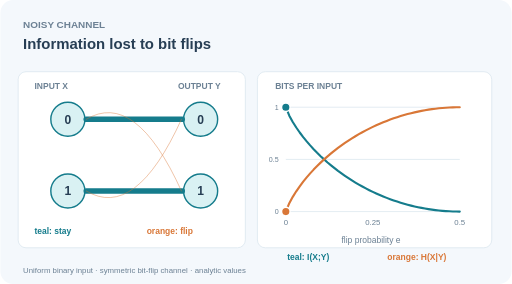
t = 0.00 s
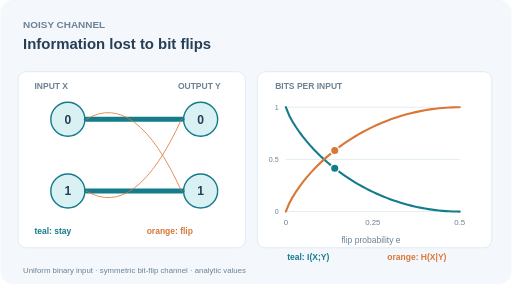
t = 1.72 s
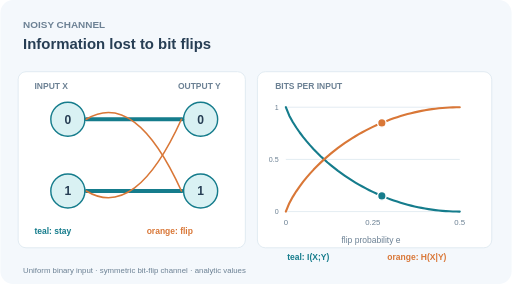
t = 3.38 s
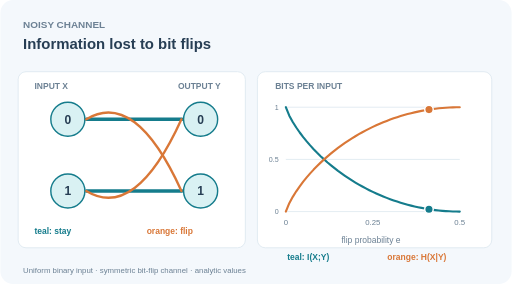
t = 5.04 s
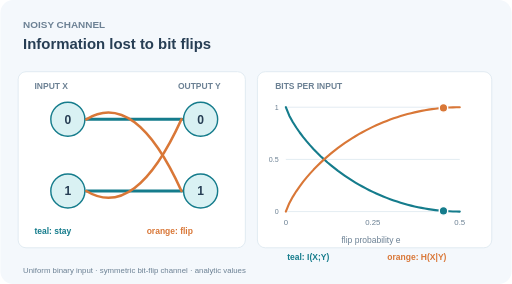
t = 6.70 s
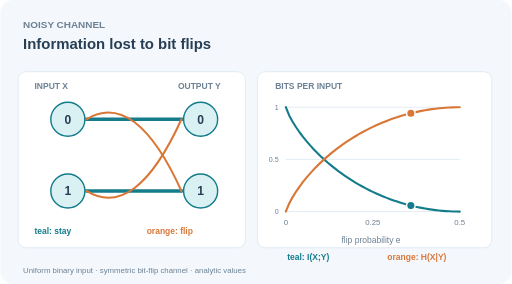
t = 7.85 s

The animated SVG that drew these frames (rendered in a browser with its animation timeline set to each time). Animation: 8 SMIL elements (animate=8); frames cover the first 7.85 s, repeats indefinitely.

<svg xmlns="http://www.w3.org/2000/svg" width="720" height="400" viewBox="0 0 720 400" role="img" aria-labelledby="title desc"><title id="title">Binary symmetric channel information and noise</title><desc id="desc">The error probability goes from zero to one half. Direct and flipped channel transitions change while mutual information decreases and conditional entropy increases. Uniform input, analytic toy, not measurements.</desc><style>@media(prefers-reduced-motion:reduce){.moving{display:none!important}.reduced{display:inline!important}}</style><rect width="720" height="400" rx="18" fill="#f4f8fc"/><text x="32.00" y="39.00" fill="#6c8194" font-family="Arial,Helvetica,sans-serif" font-size="14" font-weight="bold" text-anchor="start">NOISY CHANNEL</text><text x="32.00" y="69.00" fill="#273e54" font-family="Arial,Helvetica,sans-serif" font-size="21" font-weight="bold" text-anchor="start">Information lost to bit flips</text><rect x="25" y="101" width="320" height="248" rx="11" fill="#fff" stroke="#d8e5ed"/><rect x="362" y="101" width="330" height="248" rx="11" fill="#fff" stroke="#d8e5ed"/><text x="48.00" y="126.00" fill="#6c8194" font-family="Arial,Helvetica,sans-serif" font-size="12" font-weight="bold" text-anchor="start">INPUT X</text><text x="250.00" y="126.00" fill="#6c8194" font-family="Arial,Helvetica,sans-serif" font-size="12" font-weight="bold" text-anchor="start">OUTPUT Y</text><text x="387.00" y="126.00" fill="#6c8194" font-family="Arial,Helvetica,sans-serif" font-size="12" font-weight="bold" text-anchor="start">BITS PER INPUT</text><circle cx="95" cy="168" r="24" fill="#d9f1f3" stroke="#157c8c" stroke-width="2"/><text x="95.00" y="174.00" fill="#273e54" font-family="Arial,Helvetica,sans-serif" font-size="17" font-weight="bold" text-anchor="middle">0</text><circle cx="95" cy="269" r="24" fill="#d9f1f3" stroke="#157c8c" stroke-width="2"/><text x="95.00" y="275.00" fill="#273e54" font-family="Arial,Helvetica,sans-serif" font-size="17" font-weight="bold" text-anchor="middle">1</text><circle cx="282" cy="168" r="24" fill="#d9f1f3" stroke="#157c8c" stroke-width="2"/><text x="282.00" y="174.00" fill="#273e54" font-family="Arial,Helvetica,sans-serif" font-size="17" font-weight="bold" text-anchor="middle">0</text><circle cx="282" cy="269" r="24" fill="#d9f1f3" stroke="#157c8c" stroke-width="2"/><text x="282.00" y="275.00" fill="#273e54" font-family="Arial,Helvetica,sans-serif" font-size="17" font-weight="bold" text-anchor="middle">1</text><path class="reduced" style="display:none" d="M121 168H256" stroke="#157c8c" stroke-width="6" stroke-linecap="round"/><path class="moving" d="M121 168H256" stroke="#157c8c" stroke-width="8" stroke-linecap="round"><animate attributeName="stroke-width" values="8.00;7.83;7.67;7.50;7.33;7.17;7.00;6.83;6.67;6.50;6.33;6.17;6.00;5.83;5.67;5.50;5.33;5.17;5.00;4.83;4.67;4.50;4.33;4.17;4.00;4.17;4.33;4.50;4.67;4.83;5.00;5.17;5.33;5.50;5.67;5.83;6.00;6.17;6.33;6.50;6.67;6.83;7.00;7.17;7.33;7.50;7.67;7.83" dur="12s" repeatCount="indefinite" calcMode="linear"/></path><path class="reduced" style="display:none" d="M121 269H256" stroke="#157c8c" stroke-width="6" stroke-linecap="round"/><path class="moving" d="M121 269H256" stroke="#157c8c" stroke-width="8" stroke-linecap="round"><animate attributeName="stroke-width" values="8.00;7.83;7.67;7.50;7.33;7.17;7.00;6.83;6.67;6.50;6.33;6.17;6.00;5.83;5.67;5.50;5.33;5.17;5.00;4.83;4.67;4.50;4.33;4.17;4.00;4.17;4.33;4.50;4.67;4.83;5.00;5.17;5.33;5.50;5.67;5.83;6.00;6.17;6.33;6.50;6.67;6.83;7.00;7.17;7.33;7.50;7.67;7.83" dur="12s" repeatCount="indefinite" calcMode="linear"/></path><path class="reduced" style="display:none" d="M121 168Q190 126 255 269" fill="none" stroke="#d97737" stroke-width="2" stroke-linecap="round"/><path class="moving" d="M121 168Q190 126 255 269" fill="none" stroke="#d97737" stroke-width="0.6" stroke-linecap="round"><animate attributeName="stroke-width" values="0.60;0.60;0.60;0.60;0.67;0.83;1.00;1.17;1.33;1.50;1.67;1.83;2.00;2.17;2.33;2.50;2.67;2.83;3.00;3.17;3.33;3.50;3.67;3.83;4.00;3.83;3.67;3.50;3.33;3.17;3.00;2.83;2.67;2.50;2.33;2.17;2.00;1.83;1.67;1.50;1.33;1.17;1.00;0.83;0.67;0.60;0.60;0.60" dur="12s" repeatCount="indefinite" calcMode="linear"/></path><path class="reduced" style="display:none" d="M121 269Q190 311 255 168" fill="none" stroke="#d97737" stroke-width="2" stroke-linecap="round"/><path class="moving" d="M121 269Q190 311 255 168" fill="none" stroke="#d97737" stroke-width="0.6" stroke-linecap="round"><animate attributeName="stroke-width" values="0.60;0.60;0.60;0.60;0.67;0.83;1.00;1.17;1.33;1.50;1.67;1.83;2.00;2.17;2.33;2.50;2.67;2.83;3.00;3.17;3.33;3.50;3.67;3.83;4.00;3.83;3.67;3.50;3.33;3.17;3.00;2.83;2.67;2.50;2.33;2.17;2.00;1.83;1.67;1.50;1.33;1.17;1.00;0.83;0.67;0.60;0.60;0.60" dur="12s" repeatCount="indefinite" calcMode="linear"/></path><text x="48.00" y="329.00" fill="#157c8c" font-family="Arial,Helvetica,sans-serif" font-size="12" font-weight="bold" text-anchor="start">teal: stay</text><text x="206.00" y="329.00" fill="#d97737" font-family="Arial,Helvetica,sans-serif" font-size="12" font-weight="bold" text-anchor="start">orange: flip</text><path d="M402 298.00H647" stroke="#d8e5ed"/><text x="392.00" y="302.00" fill="#6c8194" font-family="Arial,Helvetica,sans-serif" font-size="10"  text-anchor="end">0</text><path d="M402 224.50H647" stroke="#d8e5ed"/><text x="392.00" y="228.50" fill="#6c8194" font-family="Arial,Helvetica,sans-serif" font-size="10"  text-anchor="end">0.5</text><path d="M402 151.00H647" stroke="#d8e5ed"/><text x="392.00" y="155.00" fill="#6c8194" font-family="Arial,Helvetica,sans-serif" font-size="10"  text-anchor="end">1</text><text x="402.00" y="317.00" fill="#6c8194" font-family="Arial,Helvetica,sans-serif" font-size="11"  text-anchor="middle">0</text><text x="524.50" y="317.00" fill="#6c8194" font-family="Arial,Helvetica,sans-serif" font-size="11"  text-anchor="middle">0.25</text><text x="647.00" y="317.00" fill="#6c8194" font-family="Arial,Helvetica,sans-serif" font-size="11"  text-anchor="middle">0.5</text><text x="522.00" y="342.00" fill="#6c8194" font-family="Arial,Helvetica,sans-serif" font-size="12"  text-anchor="middle">flip probability e</text><path d="M402.00 151.00L406.90 162.88L411.80 171.79L416.70 179.58L421.60 186.62L426.50 193.10L431.40 199.13L436.30 204.79L441.20 210.12L446.10 215.16L451.00 219.94L455.90 224.49L460.80 228.82L465.70 232.94L470.60 236.88L475.50 240.65L480.40 244.24L485.30 247.68L490.20 250.97L495.10 254.12L500.00 257.12L504.90 260.00L509.80 262.74L514.70 265.37L519.60 267.87L524.50 270.26L529.40 272.53L534.30 274.70L539.20 276.75L544.10 278.70L549.00 280.55L553.90 282.30L558.80 283.94L563.70 285.49L568.60 286.95L573.50 288.31L578.40 289.57L583.30 290.75L588.20 291.83L593.10 292.83L598.00 293.73L602.90 294.55L607.80 295.27L612.70 295.91L617.60 296.47L622.50 296.94L627.40 297.32L632.30 297.62L637.20 297.83L642.10 297.96L647.00 298.00" fill="none" stroke="#157c8c" stroke-width="3" stroke-linecap="round" stroke-linejoin="round"/><path d="M402.00 298.00L406.90 286.12L411.80 277.21L416.70 269.42L421.60 262.38L426.50 255.90L431.40 249.87L436.30 244.21L441.20 238.88L446.10 233.84L451.00 229.06L455.90 224.51L460.80 220.18L465.70 216.06L470.60 212.12L475.50 208.35L480.40 204.76L485.30 201.32L490.20 198.03L495.10 194.88L500.00 191.88L504.90 189.00L509.80 186.26L514.70 183.63L519.60 181.13L524.50 178.74L529.40 176.47L534.30 174.30L539.20 172.25L544.10 170.30L549.00 168.45L553.90 166.70L558.80 165.06L563.70 163.51L568.60 162.05L573.50 160.69L578.40 159.43L583.30 158.25L588.20 157.17L593.10 156.17L598.00 155.27L602.90 154.45L607.80 153.73L612.70 153.09L617.60 152.53L622.50 152.06L627.40 151.68L632.30 151.38L637.20 151.17L642.10 151.04L647.00 151.00" fill="none" stroke="#d97737" stroke-width="3" stroke-linecap="round" stroke-linejoin="round"/><circle class="reduced" style="display:none" cx="524.50" cy="270.26" r="6" fill="#157c8c" stroke="white" stroke-width="2"/><circle class="moving" cx="402.00" cy="151.00" r="6" fill="#157c8c" stroke="white" stroke-width="2"><animate attributeName="cx" values="402.00;412.21;422.42;432.63;442.83;453.04;463.25;473.46;483.67;493.88;504.08;514.29;524.50;534.71;544.92;555.13;565.33;575.54;585.75;595.96;606.17;616.38;626.58;636.79;647.00;636.79;626.58;616.38;606.17;595.96;585.75;575.54;565.33;555.13;544.92;534.71;524.50;514.29;504.08;493.88;483.67;473.46;463.25;453.04;442.83;432.63;422.42;412.21" dur="12s" repeatCount="indefinite" calcMode="linear"/><animate attributeName="cy" values="151.00;172.48;187.73;200.58;211.83;221.86;230.90;239.10;246.55;253.34;259.53;265.15;270.26;274.87;279.02;282.72;285.99;288.85;291.30;293.36;295.04;296.34;297.26;297.82;298.00;297.82;297.26;296.34;295.04;293.36;291.30;288.85;285.99;282.72;279.02;274.87;270.26;265.15;259.53;253.34;246.55;239.10;230.90;221.86;211.83;200.58;187.73;172.48" dur="12s" repeatCount="indefinite" calcMode="linear"/></circle><circle class="reduced" style="display:none" cx="524.50" cy="178.74" r="6" fill="#d97737" stroke="white" stroke-width="2"/><circle class="moving" cx="402.00" cy="298.00" r="6" fill="#d97737" stroke="white" stroke-width="2"><animate attributeName="cx" values="402.00;412.21;422.42;432.63;442.83;453.04;463.25;473.46;483.67;493.88;504.08;514.29;524.50;534.71;544.92;555.13;565.33;575.54;585.75;595.96;606.17;616.38;626.58;636.79;647.00;636.79;626.58;616.38;606.17;595.96;585.75;575.54;565.33;555.13;544.92;534.71;524.50;514.29;504.08;493.88;483.67;473.46;463.25;453.04;442.83;432.63;422.42;412.21" dur="12s" repeatCount="indefinite" calcMode="linear"/><animate attributeName="cy" values="298.00;276.52;261.27;248.42;237.17;227.14;218.10;209.90;202.45;195.66;189.47;183.85;178.74;174.13;169.98;166.28;163.01;160.15;157.70;155.64;153.96;152.66;151.74;151.18;151.00;151.18;151.74;152.66;153.96;155.64;157.70;160.15;163.01;166.28;169.98;174.13;178.74;183.85;189.47;195.66;202.45;209.90;218.10;227.14;237.17;248.42;261.27;276.52" dur="12s" repeatCount="indefinite" calcMode="linear"/></circle><text x="404.00" y="366.00" fill="#157c8c" font-family="Arial,Helvetica,sans-serif" font-size="12" font-weight="bold" text-anchor="start">teal: I(X;Y)</text><text x="545.00" y="366.00" fill="#d97737" font-family="Arial,Helvetica,sans-serif" font-size="12" font-weight="bold" text-anchor="start">orange: H(X|Y)</text><text x="32.00" y="384.00" fill="#6c8194" font-family="Arial,Helvetica,sans-serif" font-size="11"  text-anchor="start">Uniform binary input &#183; symmetric bit-flip channel &#183; analytic values</text></svg>
